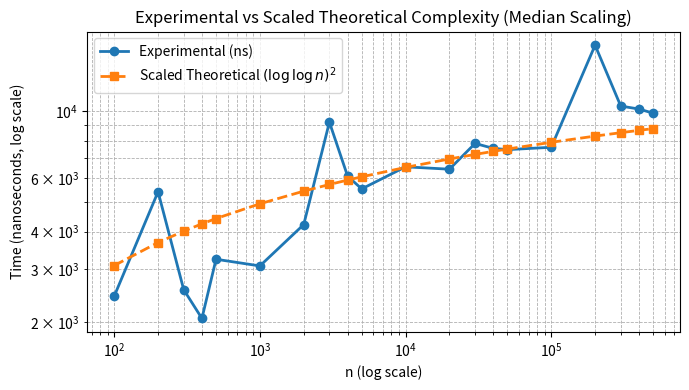

Write the Python code that produced this figure.
import numpy as np
import matplotlib.pyplot as plt
import pandas as pd
import time
import math

# --- Function to simulate complexity ---
def sample_function(n):
    n = float(n)
    j = 5
    Sum=0
    while j < np.log(n):  # Outer loop
        k = 5
        while k < n:      # Inner loop
            Sum+=j*k
            k = int(k ** 1.5)
        j = int(1.2 * j)

# --- n values ---
n_values = [100, 200, 300, 400, 500, 1000, 2000, 3000, 4000, 5000,
            10000, 20000, 30000, 40000, 50000, 100000, 200000, 300000, 400000, 500000]

# --- Theoretical values ---
theoretical = [(np.log(np.log(float(n))))**2 for n in n_values]

# --- Experimental times (ns) ---
experimental_times = []
for n in n_values:
    start = time.perf_counter()
    sample_function(n)
    end = time.perf_counter()
    experimental_times.append((end - start) * 1e9)  # convert seconds → nanoseconds

# --- Scaling constant using median ratio ---
ratios = [exp / theo for exp, theo in zip(experimental_times, theoretical)]
scaling_constant = np.median(ratios)

# --- Scaled theoretical ---
scaled_theoretical = [t * scaling_constant for t in theoretical]

# --- Table ---
df = pd.DataFrame({
    "n": n_values,
    "Experimental (ns)": experimental_times,
    "Theoretical": theoretical,
    "Ratio (Exp/Theo)": ratios,
    "Scaling Constant (median)": [scaling_constant]*len(n_values),
    "Scaled Theoretical (ns)": scaled_theoretical
})

print(df.to_string(index=False))

# --- Plot ---
plt.figure(figsize=(7,4))
plt.plot(n_values, experimental_times, 'o-', label="Experimental (ns)", linewidth=2, markersize=6)
plt.plot(n_values, scaled_theoretical, 's--', label=r"Scaled Theoretical $(\log \log n)^2$", linewidth=2, markersize=6)

plt.xscale("log")
plt.yscale("log")
plt.xlabel("n (log scale)")
plt.ylabel("Time (nanoseconds, log scale)")
plt.title("Experimental vs Scaled Theoretical Complexity (Median Scaling)")
plt.legend()
plt.grid(True, which="both", linestyle="--", linewidth=0.6)
plt.tight_layout()
plt.show()
